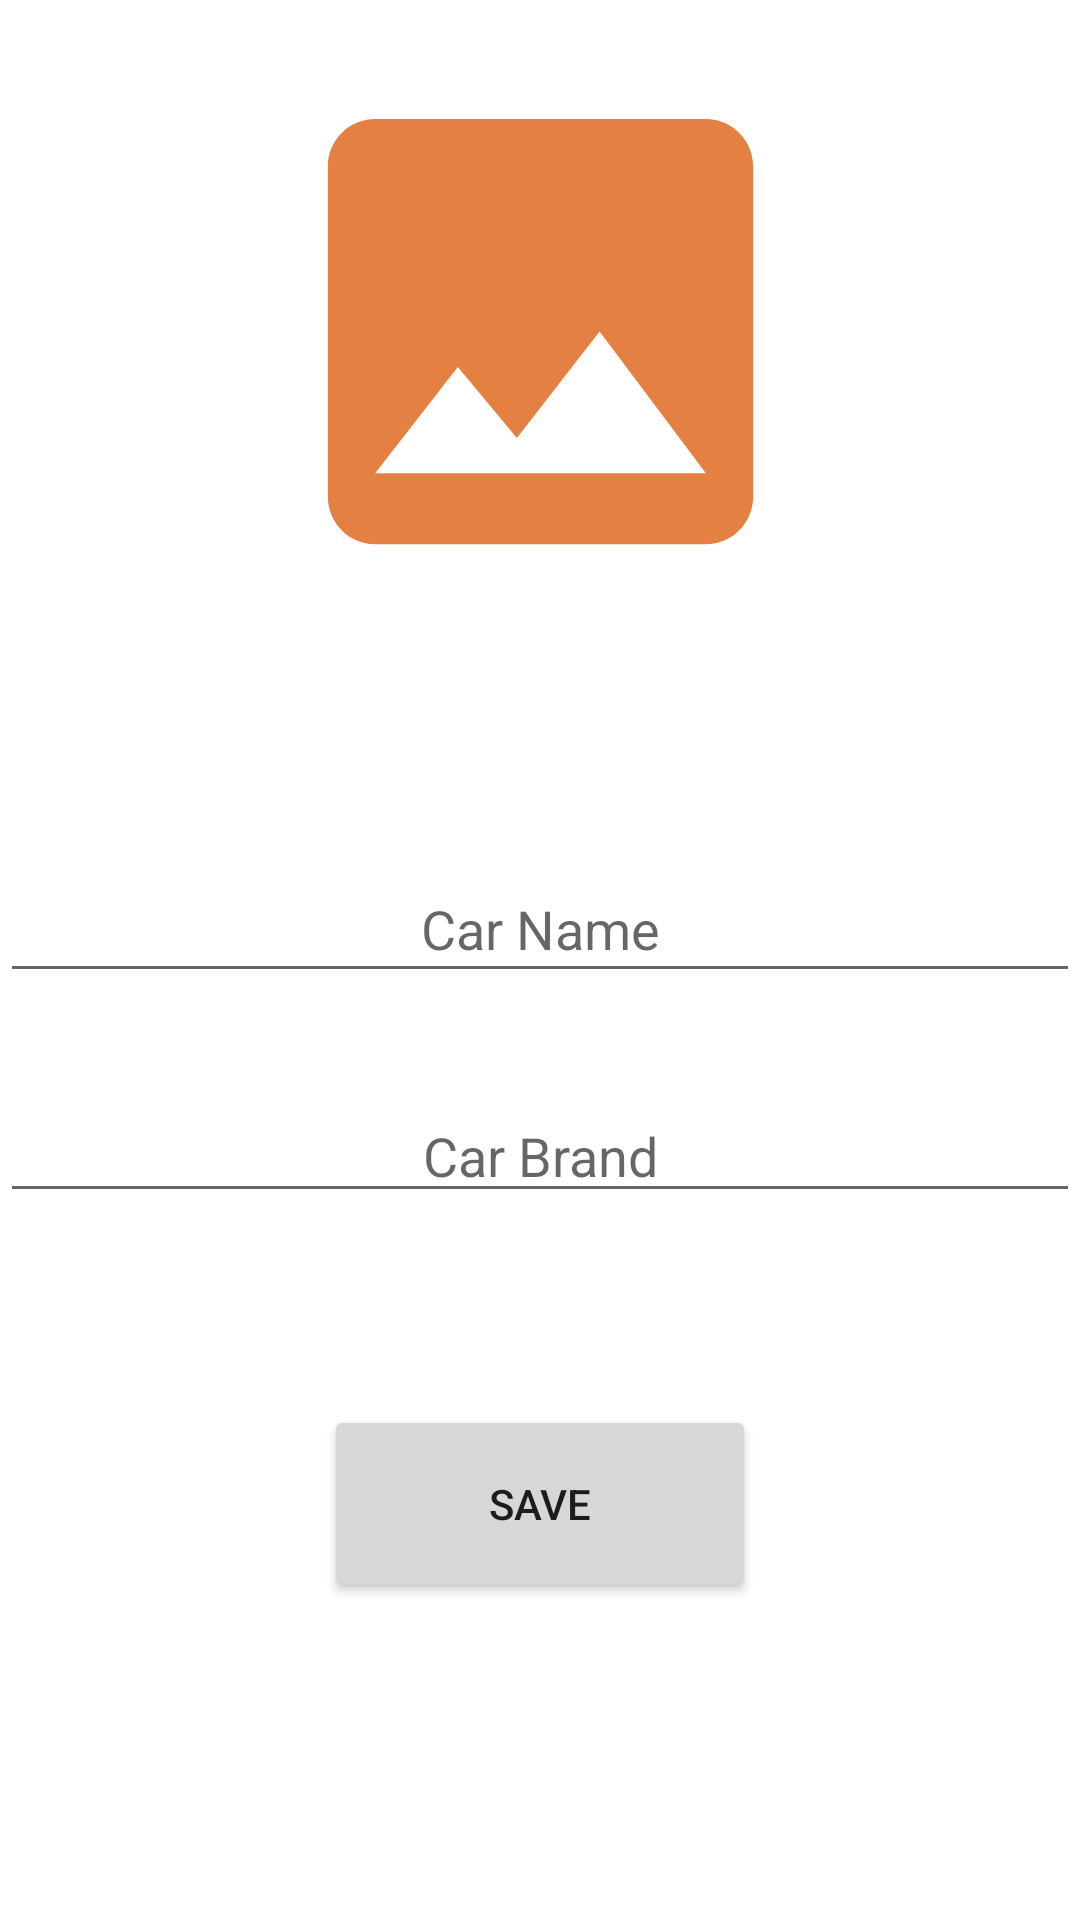

Layout XML and referenced resources for this Android screen:
<!-- AndroidManifest.xml: application theme Theme.CarDetails -->
<!-- res/layout/fragment_detail.xml -->
<?xml version="1.0" encoding="utf-8"?>
<androidx.constraintlayout.widget.ConstraintLayout xmlns:android="http://schemas.android.com/apk/res/android"
    xmlns:app="http://schemas.android.com/apk/res-auto"
    xmlns:tools="http://schemas.android.com/tools"
    android:layout_width="match_parent"
    android:layout_height="match_parent"
    tools:context=".DetailFragment">


    <ImageView
        android:id="@+id/imageView"
        android:layout_width="248dp"
        android:layout_height="189dp"
        android:layout_marginTop="16dp"
        android:onClick="selectImage"
        android:src="@drawable/ic_baseline_image_24"
        app:layout_constraintEnd_toEndOf="parent"
        app:layout_constraintStart_toStartOf="parent"
        app:layout_constraintTop_toTopOf="parent" />

    <EditText
        android:id="@+id/carNameText"
        android:layout_width="match_parent"
        android:layout_height="46dp"
        android:layout_marginTop="80dp"
        android:ems="10"
        android:hint="Car Name"
        android:inputType="textPersonName"
        android:textAlignment="center"
        app:layout_constraintEnd_toEndOf="parent"
        app:layout_constraintStart_toStartOf="parent"
        app:layout_constraintTop_toBottomOf="@+id/imageView" />

    <EditText
        android:id="@+id/editTextTextPersonName2"
        android:layout_width="match_parent"
        android:layout_height="wrap_content"
        android:layout_marginTop="32dp"
        android:ems="10"
        android:hint="Car Brand"
        android:inputType="textPersonName"
        android:textAlignment="center"
        app:layout_constraintEnd_toEndOf="parent"
        app:layout_constraintStart_toStartOf="parent"
        app:layout_constraintTop_toBottomOf="@+id/carNameText" />

    <Button
        android:id="@+id/saveButton"
        android:layout_width="144dp"
        android:layout_height="66dp"
        android:layout_marginTop="64dp"
        android:onClick="save"
        android:text="Save"
        app:cornerRadius="30dp"
        app:layout_constraintEnd_toEndOf="parent"
        app:layout_constraintStart_toStartOf="parent"
        app:layout_constraintTop_toBottomOf="@+id/editTextTextPersonName2" />

</androidx.constraintlayout.widget.ConstraintLayout>
<!-- resources referenced by this layout -->
<resources>
  <!-- drawable ic_baseline_image_24 (drawable) -->
  <vector android:height="24dp" android:tint="#E38042"
      android:viewportHeight="24" android:viewportWidth="24"
      android:width="24dp" xmlns:android="http://schemas.android.com/apk/res/android">
      <path android:fillColor="@android:color/white" android:pathData="M21,19V5c0,-1.1 -0.9,-2 -2,-2H5c-1.1,0 -2,0.9 -2,2v14c0,1.1 0.9,2 2,2h14c1.1,0 2,-0.9 2,-2zM8.5,13.5l2.5,3.01L14.5,12l4.5,6H5l3.5,-4.5z"/>
  </vector>
  <style name="Theme.CarDetails" parent="Theme.MaterialComponents.DayNight.DarkActionBar">
          
          <item name="colorPrimary">@color/purple_500</item>
          <item name="colorPrimaryVariant">@color/purple_700</item>
          <item name="colorOnPrimary">@color/white</item>
          
          <item name="colorSecondary">@color/teal_200</item>
          <item name="colorSecondaryVariant">@color/teal_700</item>
          <item name="colorOnSecondary">@color/black</item>
          
          <item name="android:statusBarColor" tools:targetApi="l">?attr/colorPrimaryVariant</item>
          
      </style>
  <!-- not gathered from this repository: default colours our renderer supplied (Android Studio template values) -->
  <color name="purple_500">#FF6200EE</color>
  <color name="purple_700">#FF3700B3</color>
  <color name="teal_200">#FF03DAC5</color>
  <color name="teal_700">#FF018786</color>
  <color name="black">#FF000000</color>
  <color name="white">#FFFFFFFF</color>
</resources>
